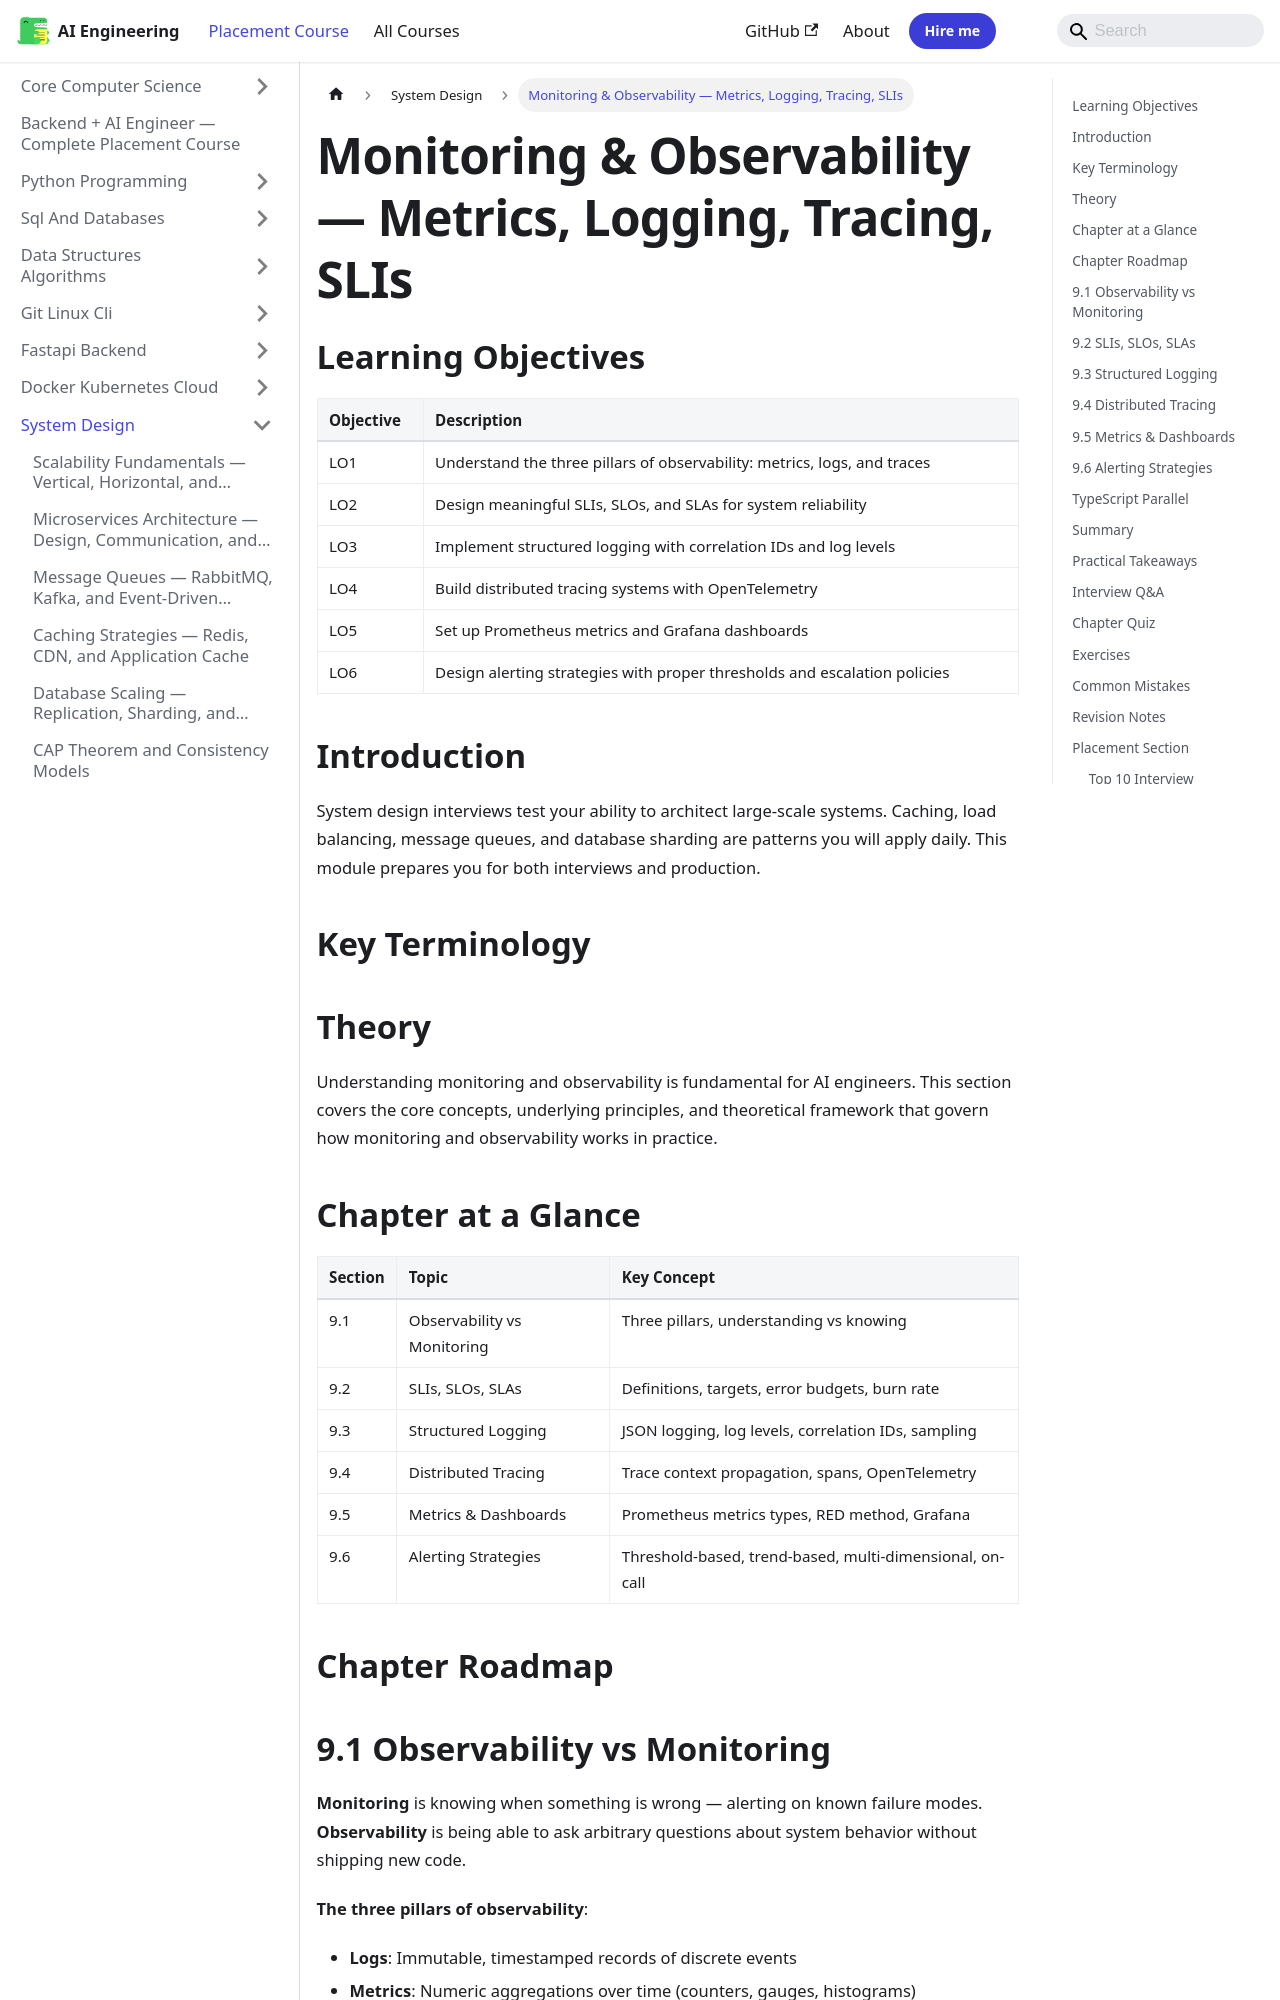

repository: Raushan666java/ai-engineering-journey · page: ai-engineering-placement/07-system-design/09-monitoring-and-observability/index.html · generator: mkdocs

---
description: "Monitoring & Observability — Metrics, Logging, Tracing, SLIs: System design interviews test your ability to architect large-scale systems. Caching, load"
---

<!-- improved -->
<!-- Clear Language: Keep sentences under 50 words -->
# Monitoring & Observability — Metrics, Logging, Tracing, SLIs

## Learning Objectives

| Objective | Description |
|-----------|-------------|
| LO1 | Understand the three pillars of observability: metrics, logs, and traces |
| LO2 | Design meaningful SLIs, SLOs, and SLAs for system reliability |
| LO3 | Implement structured logging with correlation IDs and log levels |
| LO4 | Build distributed tracing systems with OpenTelemetry |
| LO5 | Set up Prometheus metrics and Grafana dashboards |
| LO6 | Design alerting strategies with proper thresholds and escalation policies |

## Introduction

System design interviews test your ability to architect large-scale systems. Caching, load balancing, message queues, and database sharding are patterns you will apply daily. This module prepares you for both interviews and production.

## Key Terminology


## Theory

Understanding monitoring and observability is fundamental for AI engineers. This section covers the core concepts, underlying principles, and theoretical framework that govern how monitoring and observability works in practice.

## Chapter at a Glance

| Section | Topic | Key Concept |
|---------|-------|-------------|
| 9.1 | Observability vs Monitoring | Three pillars, understanding vs knowing |
| 9.2 | SLIs, SLOs, SLAs | Definitions, targets, error budgets, burn rate |
| 9.3 | Structured Logging | JSON logging, log levels, correlation IDs, sampling |
| 9.4 | Distributed Tracing | Trace context propagation, spans, OpenTelemetry |
| 9.5 | Metrics & Dashboards | Prometheus metrics types, RED method, Grafana |
| 9.6 | Alerting Strategies | Threshold-based, trend-based, multi-dimensional, on-call |

## Chapter Roadmap

```mermaid
flowchart LR
    A[Observability] --> B[Logs]
    A --> C[Metrics]
    A --> D[Traces]
    B --> E[Structured JSON]
    B --> F[Correlation IDs]
    C --> G[RED: Rate Error Duration]
    C --> H[Prometheus + Grafana]
    D --> I[OpenTelemetry]
    D --> J[Trace Context Propagation]
    E --> K[SLO Monitoring]
    G --> K
    I --> K
    K --> L[Alerting & On-Call]

```
